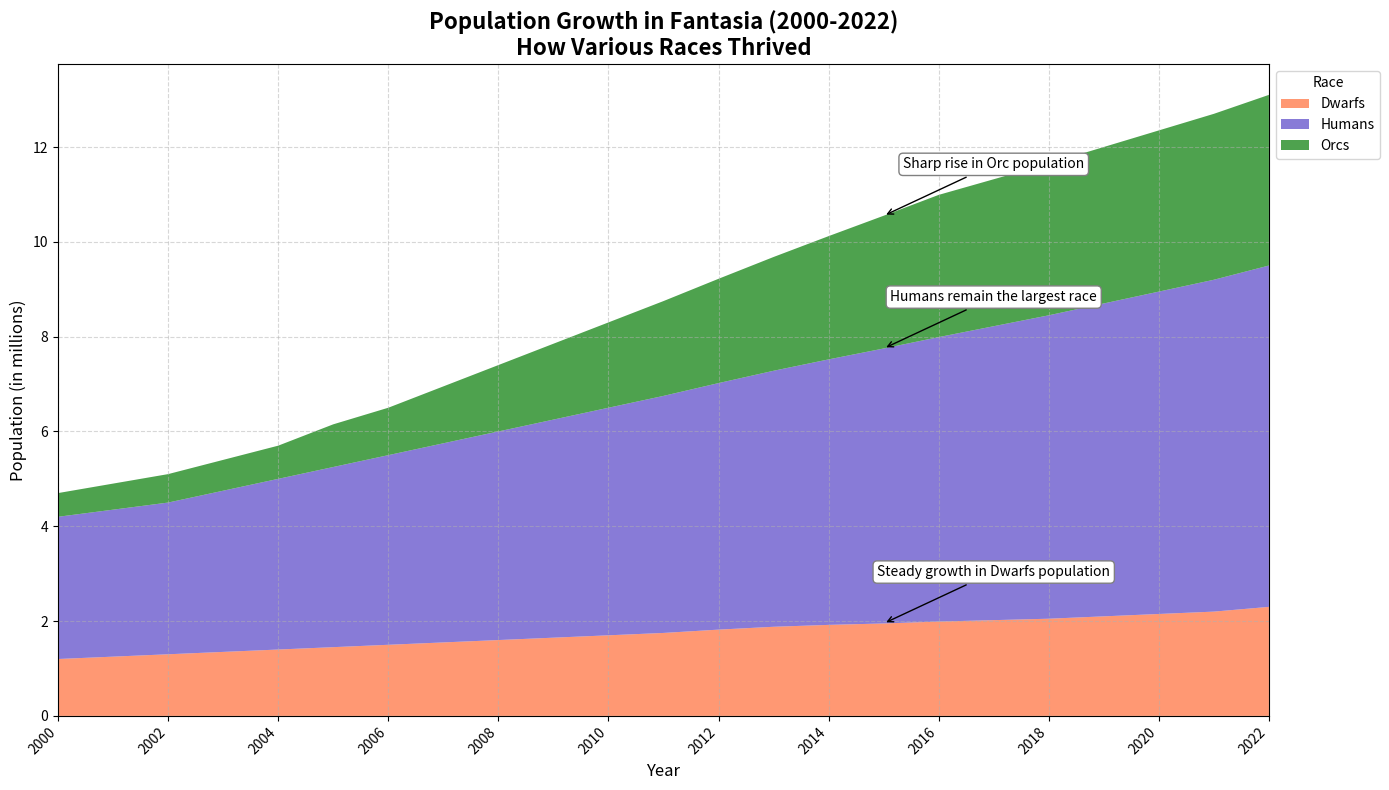

The matplotlib source for this figure:
import matplotlib.pyplot as plt
import numpy as np

years = np.arange(2000, 2023)

# Artificial data for populations of various races in the fantasy world
dwarfs = np.array([1.2, 1.25, 1.3, 1.35, 1.4, 1.45, 1.5, 1.55, 1.6, 1.65, 1.7, 1.75, 1.82, 1.88, 1.92, 1.95, 1.99, 2.02, 2.05, 2.1, 2.15, 2.2, 2.3])
humans = np.array([3, 3.1, 3.2, 3.4, 3.6, 3.8, 4, 4.2, 4.4, 4.6, 4.8, 5, 5.2, 5.4, 5.6, 5.8, 6, 6.2, 6.4, 6.6, 6.8, 7, 7.2])
orcs = np.array([0.5, 0.55, 0.6, 0.65, 0.7, 0.9, 1, 1.2, 1.4, 1.6, 1.8, 2, 2.2, 2.4, 2.6, 2.8, 3, 3.1, 3.2, 3.3, 3.4, 3.5, 3.6])

# Combine data into an array for stacking
population_data = np.vstack([dwarfs, humans, orcs])

fig, ax = plt.subplots(figsize=(14, 8))

ax.stackplot(years, population_data, labels=['Dwarfs', 'Humans', 'Orcs'],
             colors=['#FF7F50', '#6A5ACD', '#228B22'], alpha=0.8)

ax.set_title("Population Growth in Fantasia (2000-2022)\nHow Various Races Thrived", fontsize=16, weight='bold')
ax.set_xlabel('Year', fontsize=12)
ax.set_ylabel('Population (in millions)', fontsize=12)

ax.legend(loc='upper left', title='Race', bbox_to_anchor=(1, 1))

ax.grid(True, linestyle='--', alpha=0.5)
ax.set_xlim(years[0], years[-1])
ax.set_xticks(years[::2])
ax.set_xticklabels(years[::2], rotation=45, ha='right')

highlighted_year = 2015
highlighted_values = [dwarfs[15], humans[15], orcs[15]]
annotations = ['Steady growth in Dwarfs population', 'Humans remain the largest race', 'Sharp rise in Orc population']
cumulative = np.cumsum(highlighted_values)
for race, y, label in zip(annotations, cumulative, highlighted_values):
    plt.annotate(race, xy=(highlighted_year, y), xytext=(highlighted_year + 2, y + 1),
                 bbox=dict(boxstyle="round,pad=0.3", edgecolor='gray', facecolor='white'),
                 arrowprops=dict(facecolor='black', arrowstyle='->'), fontsize=10, ha='center')

plt.tight_layout()
plt.show()
